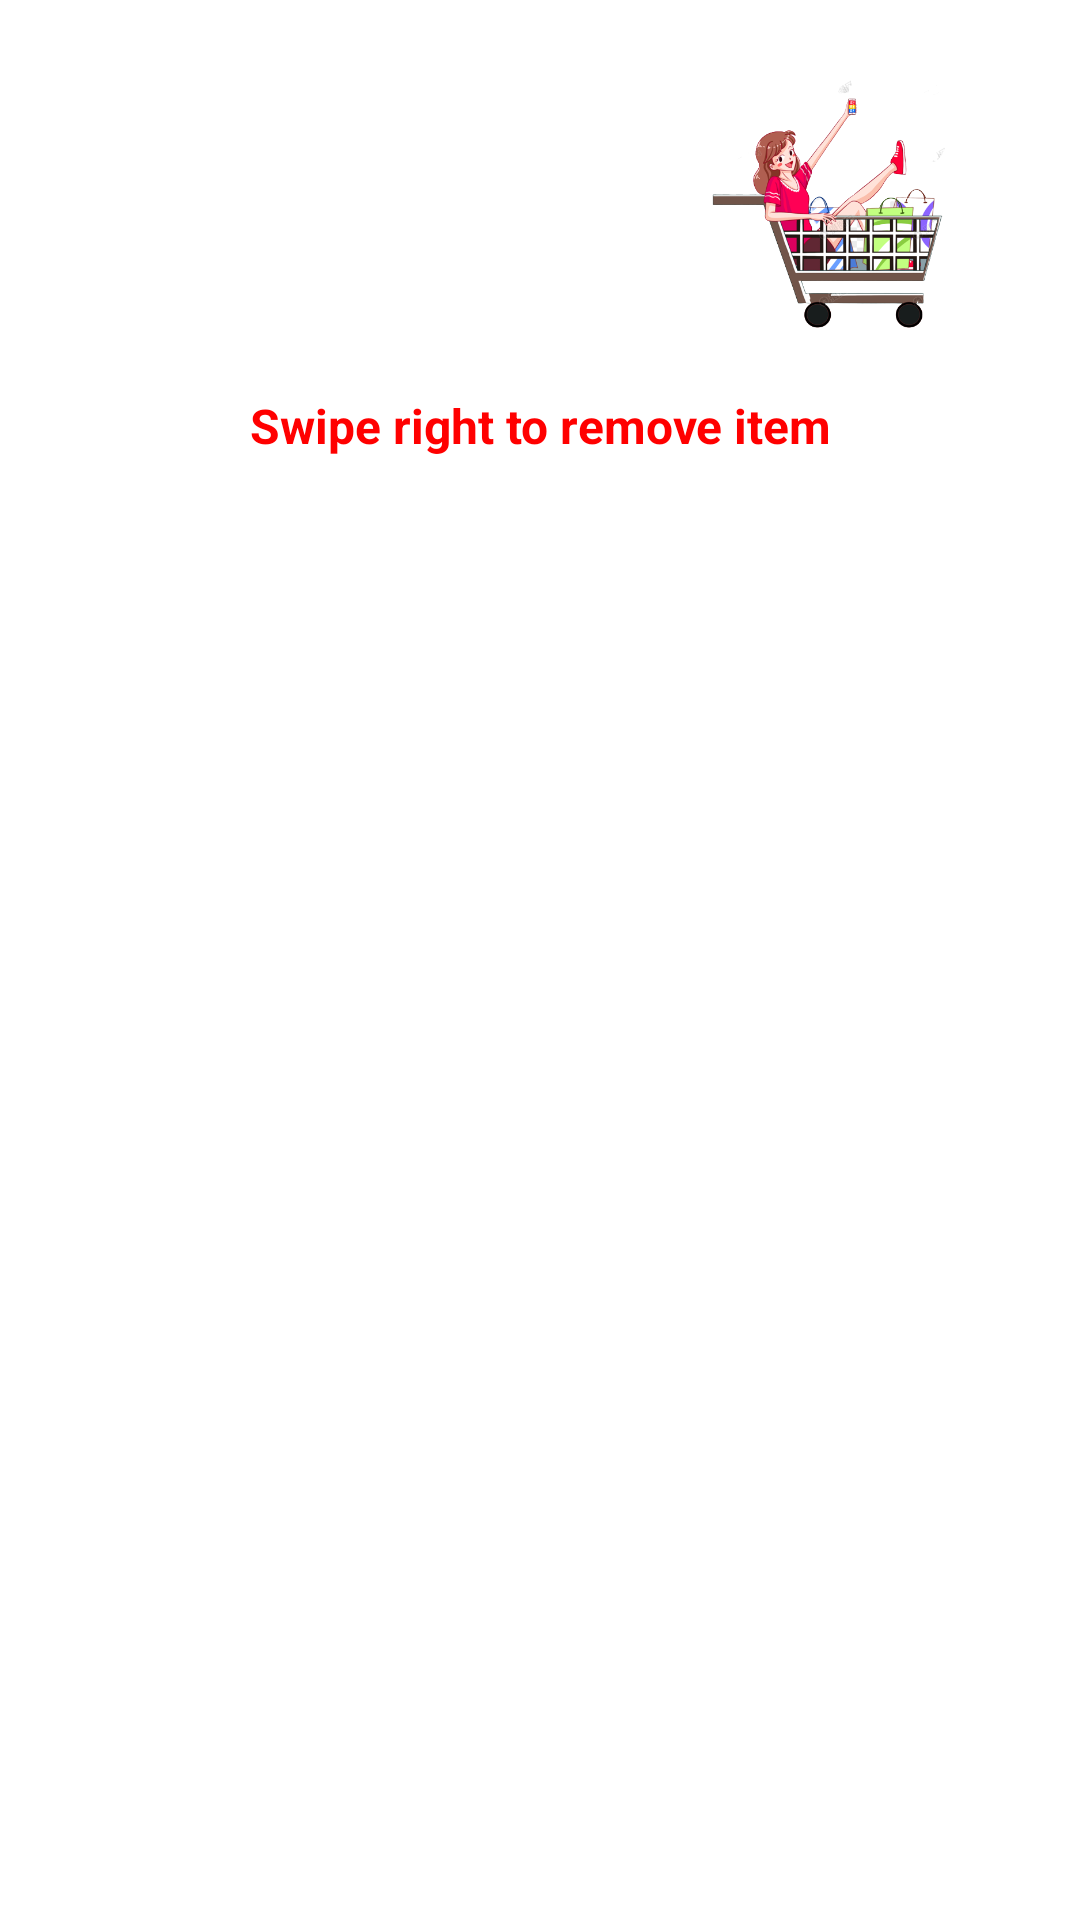

Here is an Android app screen rendered from its layout file. Give the layout XML and the strings, colors and styles it references.
<!-- AndroidManifest.xml: application theme Theme.CherryOnTop -->
<!-- res/layout/activity_show_cart.xml -->
<?xml version="1.0" encoding="utf-8"?>
<LinearLayout xmlns:android="http://schemas.android.com/apk/res/android"
    xmlns:app="http://schemas.android.com/apk/res-auto"
    xmlns:tools="http://schemas.android.com/tools"
    android:layout_width="match_parent"
    android:layout_height="match_parent"
    android:orientation="vertical"
    android:background="@drawable/bg5"
    tools:context=".ShowCartActivity">

    <LinearLayout
        android:layout_width="wrap_content"
        android:layout_height="wrap_content"
        android:layout_marginTop="20dp"
        android:orientation="horizontal">

        <Button
            android:id="@+id/buyNowBtn"
            android:layout_width="wrap_content"
            android:layout_height="wrap_content"
            android:layout_gravity="center"
            android:layout_marginStart="70dp"
            android:backgroundTint="#A40038"
            android:onClick="buy"
            android:text="Buy Now"
            android:visibility="invisible" />

        <ImageView
            android:id="@+id/imageView9"
            android:layout_width="224dp"
            android:layout_height="96dp"
            android:layout_gravity="right"
            android:layout_marginStart="10dp"
            app:srcCompat="@drawable/cartgirl" />
    </LinearLayout>

    <TextView
        android:id="@+id/textView2"
        android:layout_width="match_parent"
        android:layout_height="wrap_content"
        android:layout_gravity="center"
        android:layout_marginTop="15dp"
        android:text="Swipe right to remove item"
        android:textAlignment="center"
        android:textColor="@color/homepagetextcolor"
        android:textSize="16sp"
        android:textStyle="bold" />

    <LinearLayout
        android:layout_width="match_parent"
        android:layout_height="match_parent"
        android:layout_marginTop="20dp"
        android:orientation="vertical">

        <androidx.recyclerview.widget.RecyclerView
            android:id="@+id/rV"
            android:layout_width="match_parent"
            android:layout_height="match_parent" />
    </LinearLayout>
</LinearLayout>
<!-- resources referenced by this layout -->
<resources>
  <color name="homepagetextcolor">#ff0000</color>
  <!-- drawable cartgirl: png bitmap (drawable, 101276 bytes) -->
  <style name="Theme.CherryOnTop" parent="Theme.MaterialComponents.DayNight.DarkActionBar">
          
          <item name="colorPrimary">@color/purple_500</item>
          <item name="colorPrimaryVariant">@color/purple_700</item>
          <item name="colorOnPrimary">@color/white</item>
          
          <item name="colorSecondary">@color/teal_200</item>
          <item name="colorSecondaryVariant">@color/teal_700</item>
          <item name="colorOnSecondary">@color/black</item>
          
          <item name="android:statusBarColor" tools:targetApi="l">?attr/colorPrimaryVariant</item>
          
      </style>
  <color name="purple_500">#FF6200EE</color>
  <color name="purple_700">#FF3700B3</color>
  <color name="white">#FFFFFFFF</color>
  <color name="teal_200">#FF03DAC5</color>
  <color name="teal_700">#FF018786</color>
  <color name="black">#FF000000</color>
</resources>
